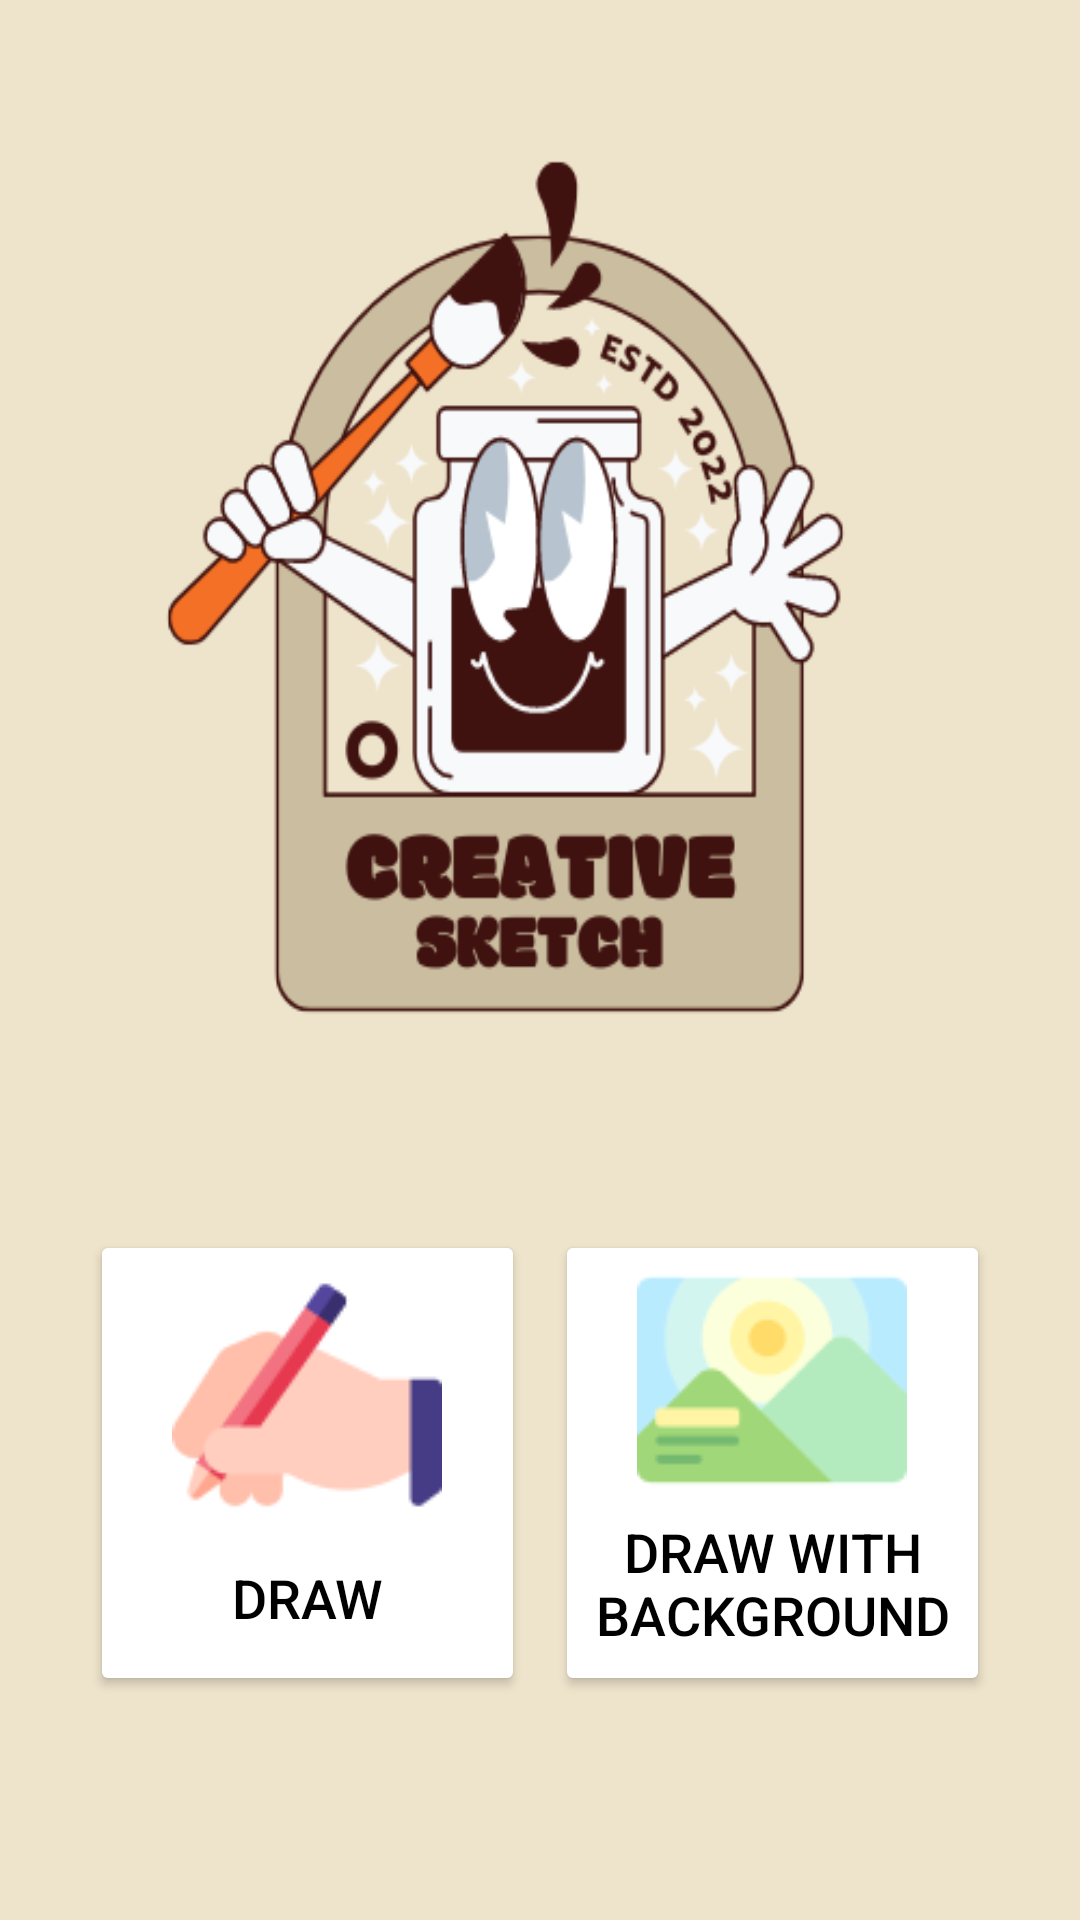

Produce the Android XML layout that renders to this screen, including the resource entries it uses.
<!-- AndroidManifest.xml: application theme Theme.CreativeSketch -->
<!-- res/layout/activity_main.xml -->
<?xml version="1.0" encoding="utf-8"?>
<ScrollView  xmlns:android="http://schemas.android.com/apk/res/android"
    xmlns:app="http://schemas.android.com/apk/res-auto"
    xmlns:tools="http://schemas.android.com/tools"
    android:layout_width="match_parent"
    android:layout_height="match_parent"
    tools:context=".MainActivity"
    android:background="#EEE3CB"
    android:orientation="vertical"
    >

    <LinearLayout
        android:layout_width="match_parent"
        android:layout_height="match_parent"
        tools:context=".MainActivity"
        android:background="#EEE3CB"
        android:orientation="vertical">
        <ImageView
            android:layout_width="match_parent"
            android:layout_height="410dp"
            android:background="@drawable/logo"
            />

        <LinearLayout
            android:layout_width="match_parent"
            android:layout_height="wrap_content"
            android:orientation="horizontal"
            android:layout_marginBottom="20dp">

            <Button
                android:id="@+id/btnDraw"
                android:layout_width="0dp"
                android:layout_height="match_parent"
                android:layout_marginLeft="30dp"
                android:layout_marginRight="5dp"
                android:layout_weight="1"
                android:textColor="@color/black"
                android:backgroundTint="@color/white"
                android:drawableTop="@drawable/draw"
                android:textSize="18sp"
                android:text="Draw">
            </Button>

            <Button
                android:id="@+id/btnDrawBg"
                android:layout_width="0dp"
                android:layout_height="match_parent"
                android:layout_marginLeft="5dp"
                android:layout_marginRight="30dp"
                android:layout_weight="1"
                android:backgroundTint="@color/white"
                android:drawableTop="@drawable/draw_bg"
                android:text="Draw with Background"
                android:textColor="@color/black"
                android:textSize="18sp">
            </Button>
        </LinearLayout>












    </LinearLayout>

</ScrollView>
<!-- resources referenced by this layout -->
<resources>
  <color name="black">#FF000000</color>
  <color name="white">#FFFFFFFF</color>
  <!-- drawable draw: png bitmap (drawable-v24, 3401 bytes) -->
  <!-- drawable draw_bg: png bitmap (drawable-v24, 3409 bytes) -->
  <!-- drawable logo: png bitmap (drawable-v24, 47830 bytes) -->
  <style name="Theme.CreativeSketch" parent="Theme.AppCompat.Light.NoActionBar">
          
          <item name="colorPrimary">@color/purple_500</item>
          <item name="colorPrimaryVariant">#967E76</item>
          <item name="colorOnPrimary">@color/white</item>
          
          <item name="colorSecondary">@color/teal_200</item>
          <item name="colorSecondaryVariant">@color/teal_700</item>
          <item name="colorOnSecondary">@color/black</item>
          
          <item name="android:statusBarColor">?attr/colorPrimaryVariant</item>
          
      </style>
  <color name="purple_500">#FF6200EE</color>
  <color name="teal_200">#FF03DAC5</color>
  <color name="teal_700">#FF018786</color>
</resources>
